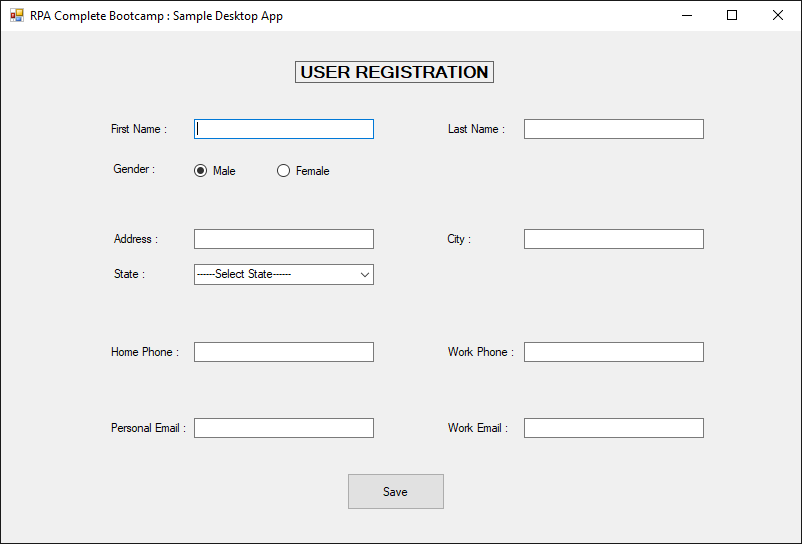
Workflow: DDC

Step 1: Use Application: RPA Complete Bootcamp : Sample Desktop App on 'Form1' (sampledesktopapp.exe)

Step 2: type "[CustomerData.Rows(RowNumber)("first name").ToString]" into 'First Name' (no picture)

Step 3: type "[CustomerData.Rows(RowNumber)("last name").ToString]" into 'Last Name' (no picture)

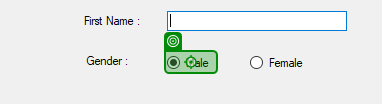
Step 4 [then]: click

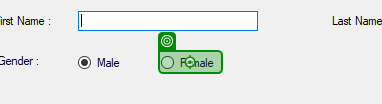
Step 5 [else]: click

Step 6: type "[CustomerData.Rows(rownumber)("address").ToString]" into 'Address' (no picture)

Step 7: type "[CustomerData.rows(rownumber)("city").ToString]" into 'City' (no picture)

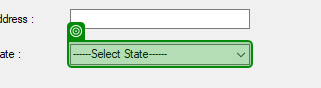
Step 8: select "[CustomerData.Rows(rownumber)("state").ToString]" in '------Select State------'

Step 9: type "[CustomerData.rows(rownumber)("home phone").ToString]" into 'Home Phone' (no picture)

Step 10: type "[CustomerData.rows(rownumber)("work phone").ToString]" into 'Work Phone' (no picture)

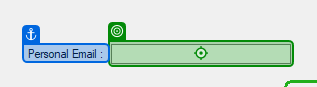
Step 11: type "[CustomerData.rows(rownumber)("personal email").ToString]" into 'Personal Email'

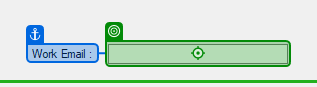
Step 12: type "[CustomerData.rows(rownumber)("work email").ToString]" into 'Work Email'

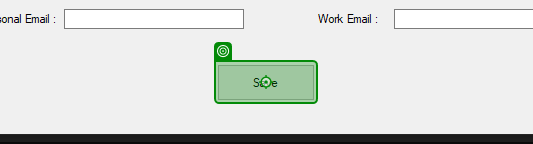
Step 13: click on 'Save'